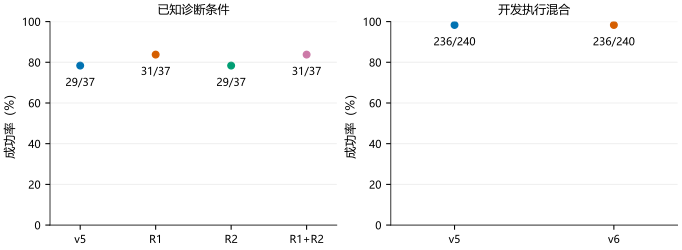

Data behind this chart, as committed beside it:
panel, series, x, y, low, high, n
已知诊断条件, v5, 0, 29, , , 37
已知诊断条件, R1, 1, 31, , , 37
已知诊断条件, R2, 2, 29, , , 37
已知诊断条件, R1+R2, 3, 31, , , 37
开发执行混合, v5, 0, 236, , , 240
开发执行混合, v6, 1, 236, , , 240
